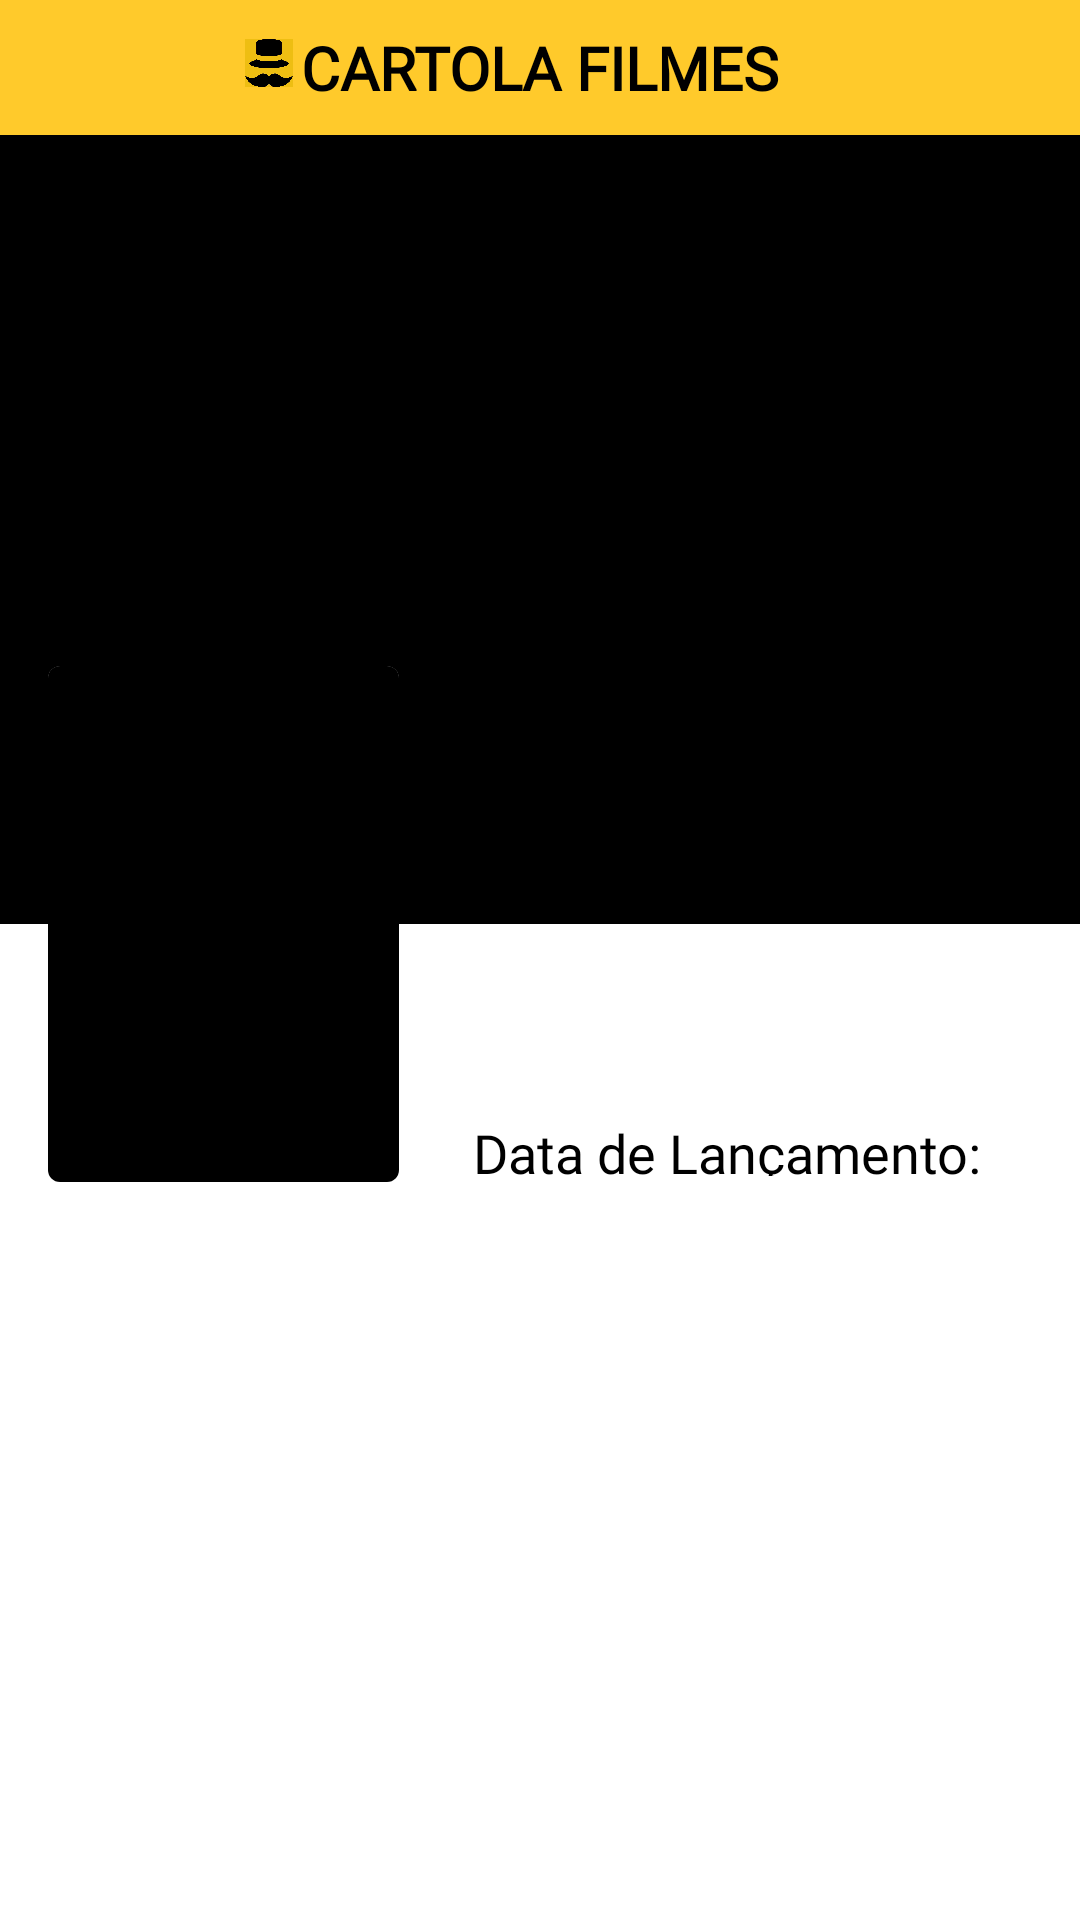

Reconstruct the res/layout file that produces this screen, plus the resources it refers to.
<!-- AndroidManifest.xml: application theme Theme.CartolaFilmes -->
<!-- res/layout/activity_details_movies.xml -->
<?xml version="1.0" encoding="utf-8"?>
<androidx.core.widget.NestedScrollView
    xmlns:android="http://schemas.android.com/apk/res/android"
    xmlns:app="http://schemas.android.com/apk/res-auto"
    xmlns:tools="http://schemas.android.com/tools"
    android:layout_width="match_parent"
    android:layout_height="match_parent"
    android:background="@color/white"
    android:fillViewport="true"
    tools:context=".view.DetailsMovies">



    <androidx.constraintlayout.widget.ConstraintLayout
        android:id="@+id/size_const_layout"
        android:layout_width="match_parent"
        android:layout_height="wrap_content">

        <ImageView
            android:id="@+id/backdrop_movie"
            android:layout_width="458dp"
            android:layout_height="263dp"
            android:background="@color/black"
            app:layout_constraintBottom_toTopOf="@+id/backdrop_guideline"
            app:layout_constraintEnd_toEndOf="parent"
            app:layout_constraintStart_toStartOf="parent"
            app:layout_constraintTop_toTopOf="parent"
            app:layout_constraintVertical_bias="1.0" />

        <androidx.cardview.widget.CardView
            android:id="@+id/movie_cd"
            android:layout_width="117dp"
            android:layout_height="172dp"
            android:layout_marginStart="16dp"
            app:cardCornerRadius="4dp"
            app:layout_constraintBottom_toBottomOf="@+id/backdrop_guideline"
            app:layout_constraintStart_toStartOf="parent"
            app:layout_constraintTop_toBottomOf="@id/backdrop_guideline">

            <ImageView
                android:id="@+id/poster_movie"
                android:layout_width="match_parent"
                android:layout_height="match_parent"
                android:background="@color/black" />

        </androidx.cardview.widget.CardView>

        <androidx.constraintlayout.widget.Guideline
            android:id="@+id/backdrop_guideline"
            android:layout_width="wrap_content"
            android:layout_height="wrap_content"
            android:orientation="horizontal"
            app:layout_constraintGuide_percent="0.37" />

        <TextView
            android:id="@+id/title_movie"
            android:layout_width="0dp"
            android:layout_height="wrap_content"
            android:layout_marginStart="16dp"
            android:layout_marginTop="32dp"
            android:layout_marginEnd="16dp"
            android:fontFamily="@font/alegreya_sc"
            android:gravity="center"
            android:textColor="@android:color/black"
            android:textSize="18sp"
            android:textStyle="bold"
            app:layout_constraintEnd_toEndOf="parent"
            app:layout_constraintHorizontal_bias="0.0"
            app:layout_constraintStart_toEndOf="@+id/movie_cd"
            app:layout_constraintTop_toBottomOf="@+id/backdrop_guideline" />

        <TextView
            android:id="@+id/date_movie"
            android:layout_width="75dp"
            android:layout_height="22dp"
            android:layout_marginStart="68dp"
            android:layout_marginTop="28dp"
            android:fontFamily="@font/alegreya_sc"
            android:gravity="center"
            android:textColor="@color/black"
            android:textSize="16sp"
            app:layout_constraintBottom_toTopOf="@+id/overview_movie"
            app:layout_constraintStart_toStartOf="@+id/title_movie"
            app:layout_constraintTop_toBottomOf="@+id/title_movie"
            app:layout_constraintVertical_bias="0.632"
            tools:text="22/20/2020" />


        <TextView
            android:id="@+id/overview_movie"
            android:layout_width="match_parent"
            android:layout_height="wrap_content"
            android:layout_marginStart="16dp"
            android:layout_marginTop="48dp"
            android:layout_marginEnd="16dp"
            android:fontFamily="@font/alegreya_sc"
            android:textSize="18sp"
            app:layout_constraintEnd_toEndOf="parent"
            app:layout_constraintHorizontal_bias="0.0"
            app:layout_constraintStart_toStartOf="parent"
            app:layout_constraintTop_toBottomOf="@id/movie_cd" />

        <TextView
            android:id="@+id/vote_movie"
            android:layout_width="33dp"
            android:layout_height="22dp"
            android:layout_marginStart="20dp"
            android:layout_marginEnd="300dp"
            android:fontFamily="@font/archivo_black"
            android:gravity="center"
            android:textSize="18sp"
            app:layout_constraintBottom_toTopOf="@+id/overview_movie"
            app:layout_constraintEnd_toEndOf="parent"
            app:layout_constraintHorizontal_bias="0.436"
            app:layout_constraintStart_toStartOf="parent"
            app:layout_constraintTop_toBottomOf="@+id/movie_cd"
            app:layout_constraintVertical_bias="0.192"
            tools:text="6.7" />

        <TextView
            android:id="@+id/date_lanc"
            android:layout_width="190dp"
            android:layout_height="20dp"
            android:fontFamily="@font/alegreya_sc"
            android:text="Data de Lançamento:"
            android:textColor="@color/black"
            android:textSize="18sp"
            app:layout_constraintBottom_toTopOf="@+id/date_movie"
            app:layout_constraintEnd_toEndOf="parent"
            app:layout_constraintHorizontal_bias="0.416"
            app:layout_constraintStart_toStartOf="@+id/title_movie"
            app:layout_constraintTop_toBottomOf="@+id/title_movie"
            app:layout_constraintVertical_bias="0.3" />


        <TextView
            android:id="@+id/app_name"
            android:layout_width="match_parent"
            android:layout_height="45dp"
            android:layout_row="0"
            android:layout_column="1"
            android:background="@color/gold"
            android:fontFamily="@font/aldrich"
            android:gravity="center"
            android:text="CARTOLA FILMES"
            android:textColor="@color/black"
            android:textSize="20sp"
            android:textStyle="bold"
            app:layout_constraintBottom_toTopOf="@+id/backdrop_movie"
            app:layout_constraintTop_toTopOf="parent"
            app:layout_constraintVertical_bias="0.0"
            tools:layout_editor_absoluteX="-16dp" />

        <ImageView
            android:layout_width="16dp"
            android:layout_height="16dp"
            android:layout_marginBottom="16dp"
            android:src="@drawable/cartola2"
            app:layout_constraintBottom_toTopOf="@+id/backdrop_movie"
            app:layout_constraintEnd_toStartOf="@+id/favorite"
            app:layout_constraintHorizontal_bias="0.274"
            app:layout_constraintStart_toStartOf="@+id/app_name"
            app:layout_constraintTop_toTopOf="@+id/app_name"
            app:layout_constraintVertical_bias="1.0" />

        <ImageView
            android:id="@+id/favorite"
            android:layout_width="30dp"
            android:layout_height="30dp"
            android:clickable="true"
            android:layout_gravity="right"
            android:layout_marginTop="6dp"
            android:layout_marginEnd="16dp"
            android:backgroundTint="@color/black"
            android:src="@drawable/ic_baseline_favorite_border_24"
            app:layout_constraintEnd_toEndOf="@+id/app_name"
            app:layout_constraintTop_toTopOf="parent" />

    </androidx.constraintlayout.widget.ConstraintLayout>
    </androidx.core.widget.NestedScrollView>
<!-- resources referenced by this layout -->
<resources>
  <color name="black">#FF000000</color>
  <color name="gold">#D9FFC107</color>
  <color name="white">#FFFFFFFF</color>
  <!-- drawable cartola2: jpeg bitmap (drawable-v24, 22821 bytes) -->
  <style name="Theme.CartolaFilmes" parent="Theme.MaterialComponents.DayNight.NoActionBar">
          
          <item name="colorPrimary">@color/purple_500</item>
          <item name="colorPrimaryVariant">@color/gold</item>
          <item name="colorOnPrimary">@color/material_on_surface_emphasis_medium</item>
          
          <item name="colorSecondary">@color/teal_200</item>
          <item name="colorSecondaryVariant">@color/teal_700</item>
          <item name="colorOnSecondary">@color/black</item>
          
          <item name="android:statusBarColor" tools:targetApi="l">?attr/colorPrimaryVariant</item>
          
      </style>
  <color name="purple_500">#FF6200EE</color>
  <color name="teal_200">#FF03DAC5</color>
  <color name="teal_700">#FF018786</color>
</resources>
